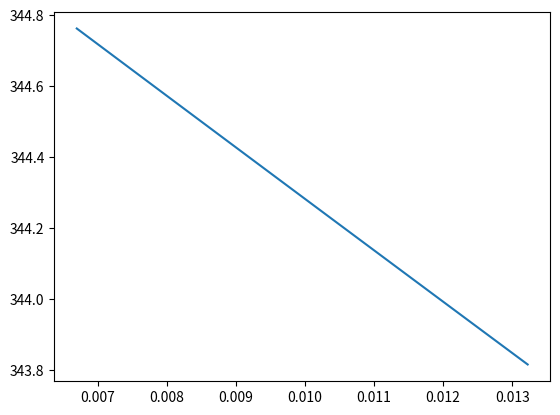

Recreate this plot in Python.
from math import sqrt
import numpy as np
import matplotlib as mpl
import matplotlib.pyplot as plt

y0 = 1.4076
p0 = 10**5
k = 1.380649e-23
Na = 6.02e+23
R = Na * k
Mco2 = 44.01e-3
Mh2o = 18.01
Ma = 28.97e-3
temperature = 296
s = []

co2Max = 0.01
h2oX = np.linspace(6.695e-3, 13.2252e-3, 101)

#speed = sqrt(y0 * ((p0 * R * temperature * Na) / (Ma * p0 * Na + Mco2 * co2Max * R * temperature + h2oX * R * temperature * Na)))

for i in range(101):
    s.append(sqrt(y0 * ((p0 * R * temperature * Na) / (Ma * p0 * Na + Mco2 * co2Max * R * temperature + h2oX[i] * R * temperature * Na))))
plt.plot(h2oX, s) # Функция наносит на графиг точки из массивов
plt.show()




